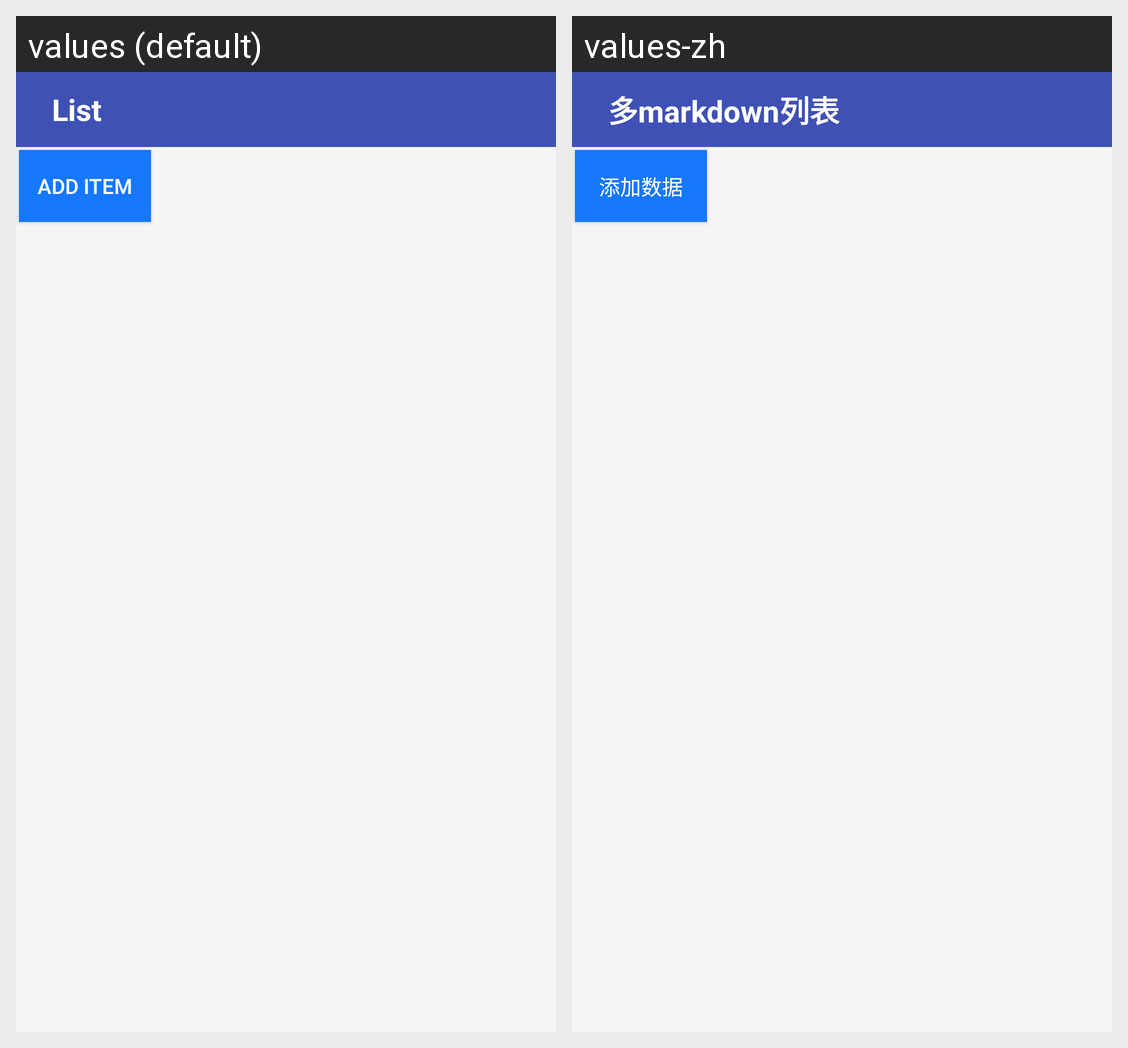

The Android screen above is rendered under two locales of the same app. Produce the string resources it draws, with the default and per-locale values.
Android screen res/layout/activity_list.xml rendered under 2 locales, left to right: values (default), values-zh. Device: Nexus 5 (rendered at 1080×1920; each locale shown at half size, 540×960, under a caption strip naming it); theme Theme.AntFluidMarkdown.
Strings drawn on this screen, with the default value and each locale's value (text and hints the layout hard-codes, and strings that could not be matched under every locale, appear in the picture but are not listed):

list
  values: List
  values-zh: 多markdown列表

add
  values: add item
  values-zh: 添加数据
